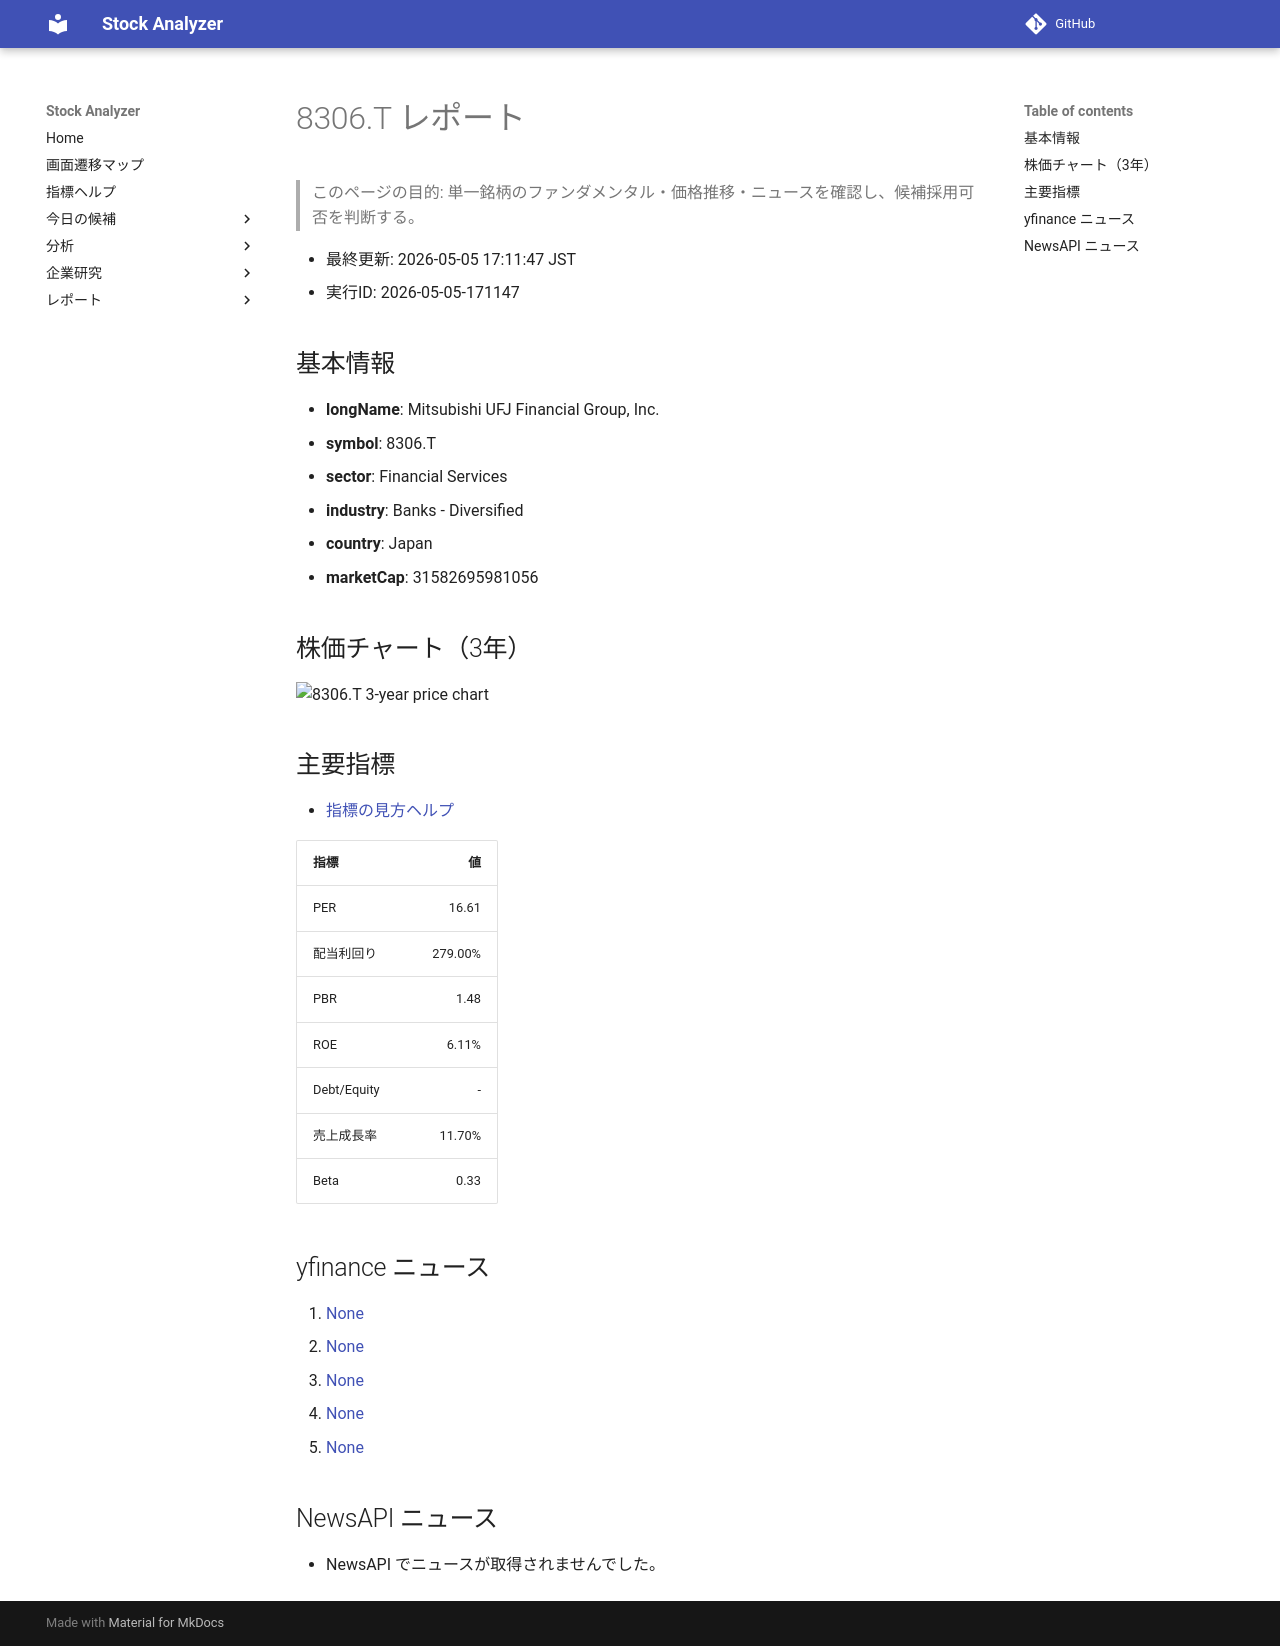

repository: Yumi-note/Making-APP · page: reports/2026-05-05/171147/8306_T/index.html · generator: mkdocs

# 8306.T レポート

> このページの目的: 単一銘柄のファンダメンタル・価格推移・ニュースを確認し、候補採用可否を判断する。

- 最終更新: 2026-05-05 17:11:47 JST
- 実行ID: 2026-05-05-171147

## 基本情報

- **longName**: Mitsubishi UFJ Financial Group, Inc.
- **symbol**: 8306.T
- **sector**: Financial Services
- **industry**: Banks - Diversified
- **country**: Japan
- **marketCap**: 31582695981056

## 株価チャート（3年）

![8306.T 3-year price chart](8306_T_3y.png)

## 主要指標

- [指標の見方ヘルプ](../../../../indicators.md)

| 指標 | 値 |
|---|---:|
| PER | 16.61 |
| 配当利回り | 279.00% |
| PBR | 1.48 |
| ROE | 6.11% |
| Debt/Equity | - |
| 売上成長率 | 11.70% |
| Beta | 0.33 |

## yfinance ニュース

1. [None](None)
2. [None](None)
3. [None](None)
4. [None](None)
5. [None](None)

## NewsAPI ニュース

- NewsAPI でニュースが取得されませんでした。
